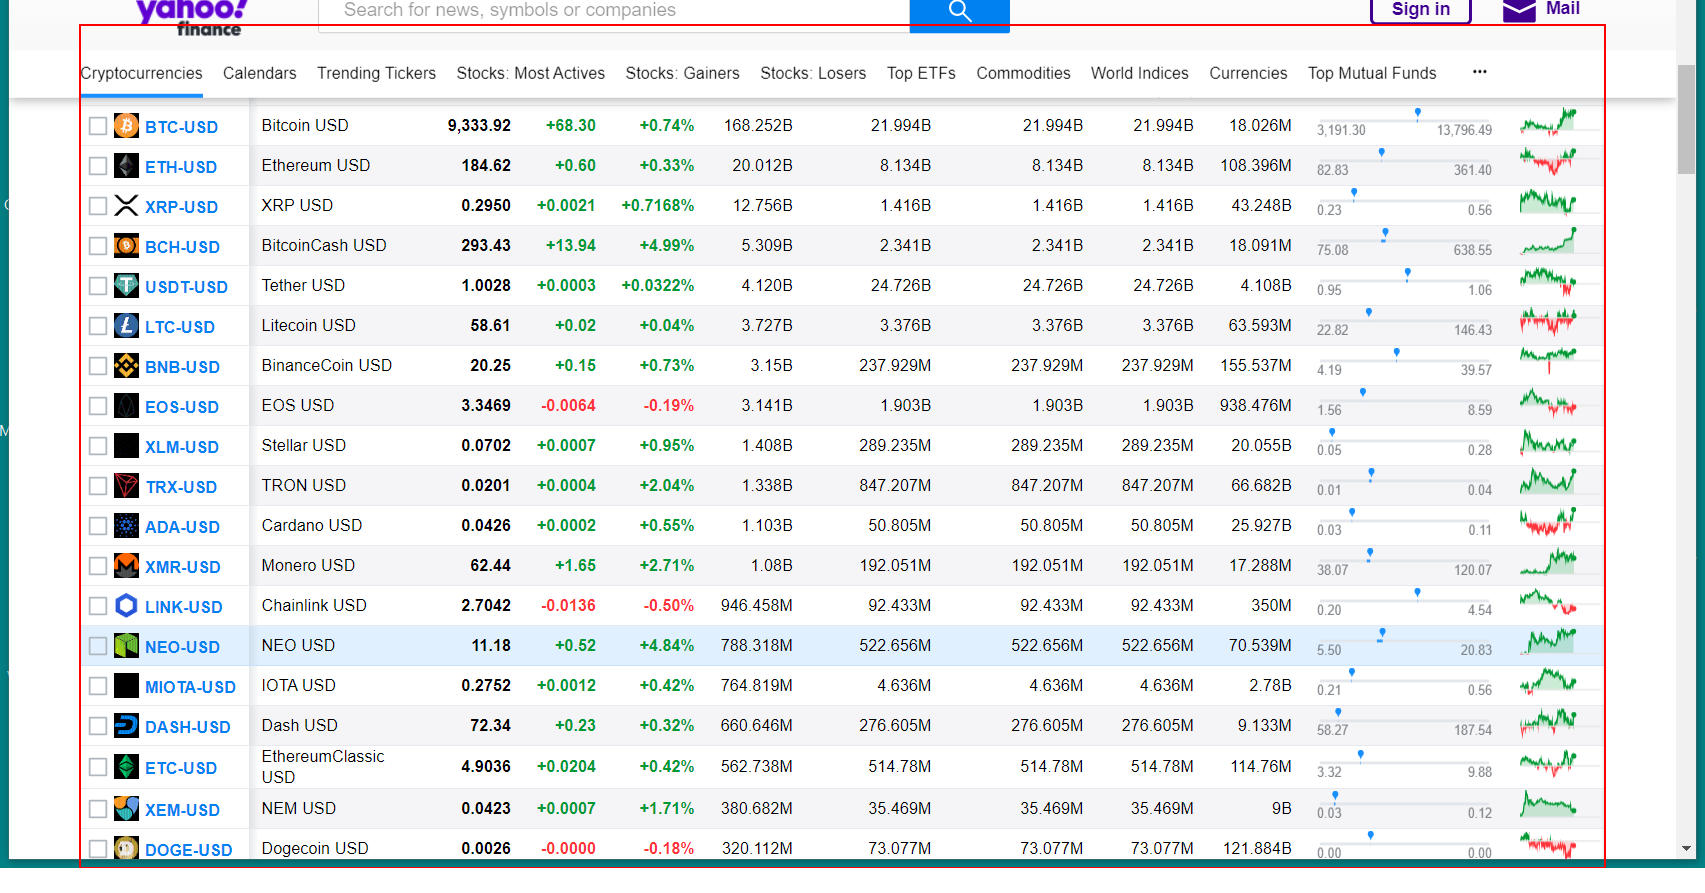
Workflow: WebGiris4Excel2

Step 1: get-text from the table
